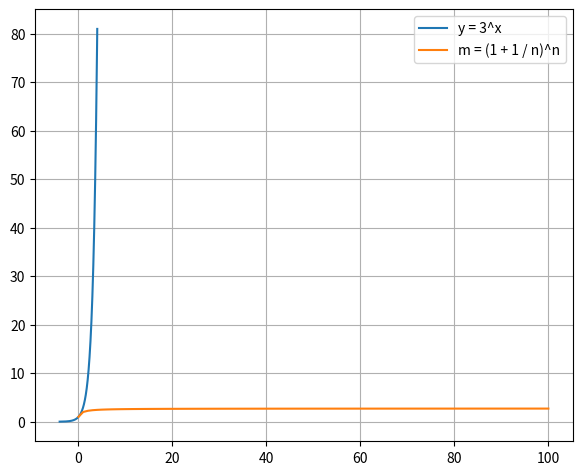

Reproduce this figure in Python.
import numpy
from matplotlib import pyplot

if __name__ == '__main__':
    x = numpy.linspace(-4, 4, 800)
    y = numpy.power(3, x)
    pyplot.plot(x, y, label='y = 3^x')
    pyplot.legend()
    pyplot.grid(True)
    pyplot.subplots_adjust(left=0.08, right=0.92, top=0.96, bottom=0.06)
    pyplot.show()
    
    n = numpy.linspace(0, 100, 100)
    m = numpy.power((1 + 1 / n), n)
    pyplot.plot(n, m, label='m = (1 + 1 / n)^n')
    pyplot.grid(True)
    pyplot.legend()
    pyplot.subplots_adjust(left=0.08, right=0.92, top=0.96, bottom=0.06)
    pyplot.show()
